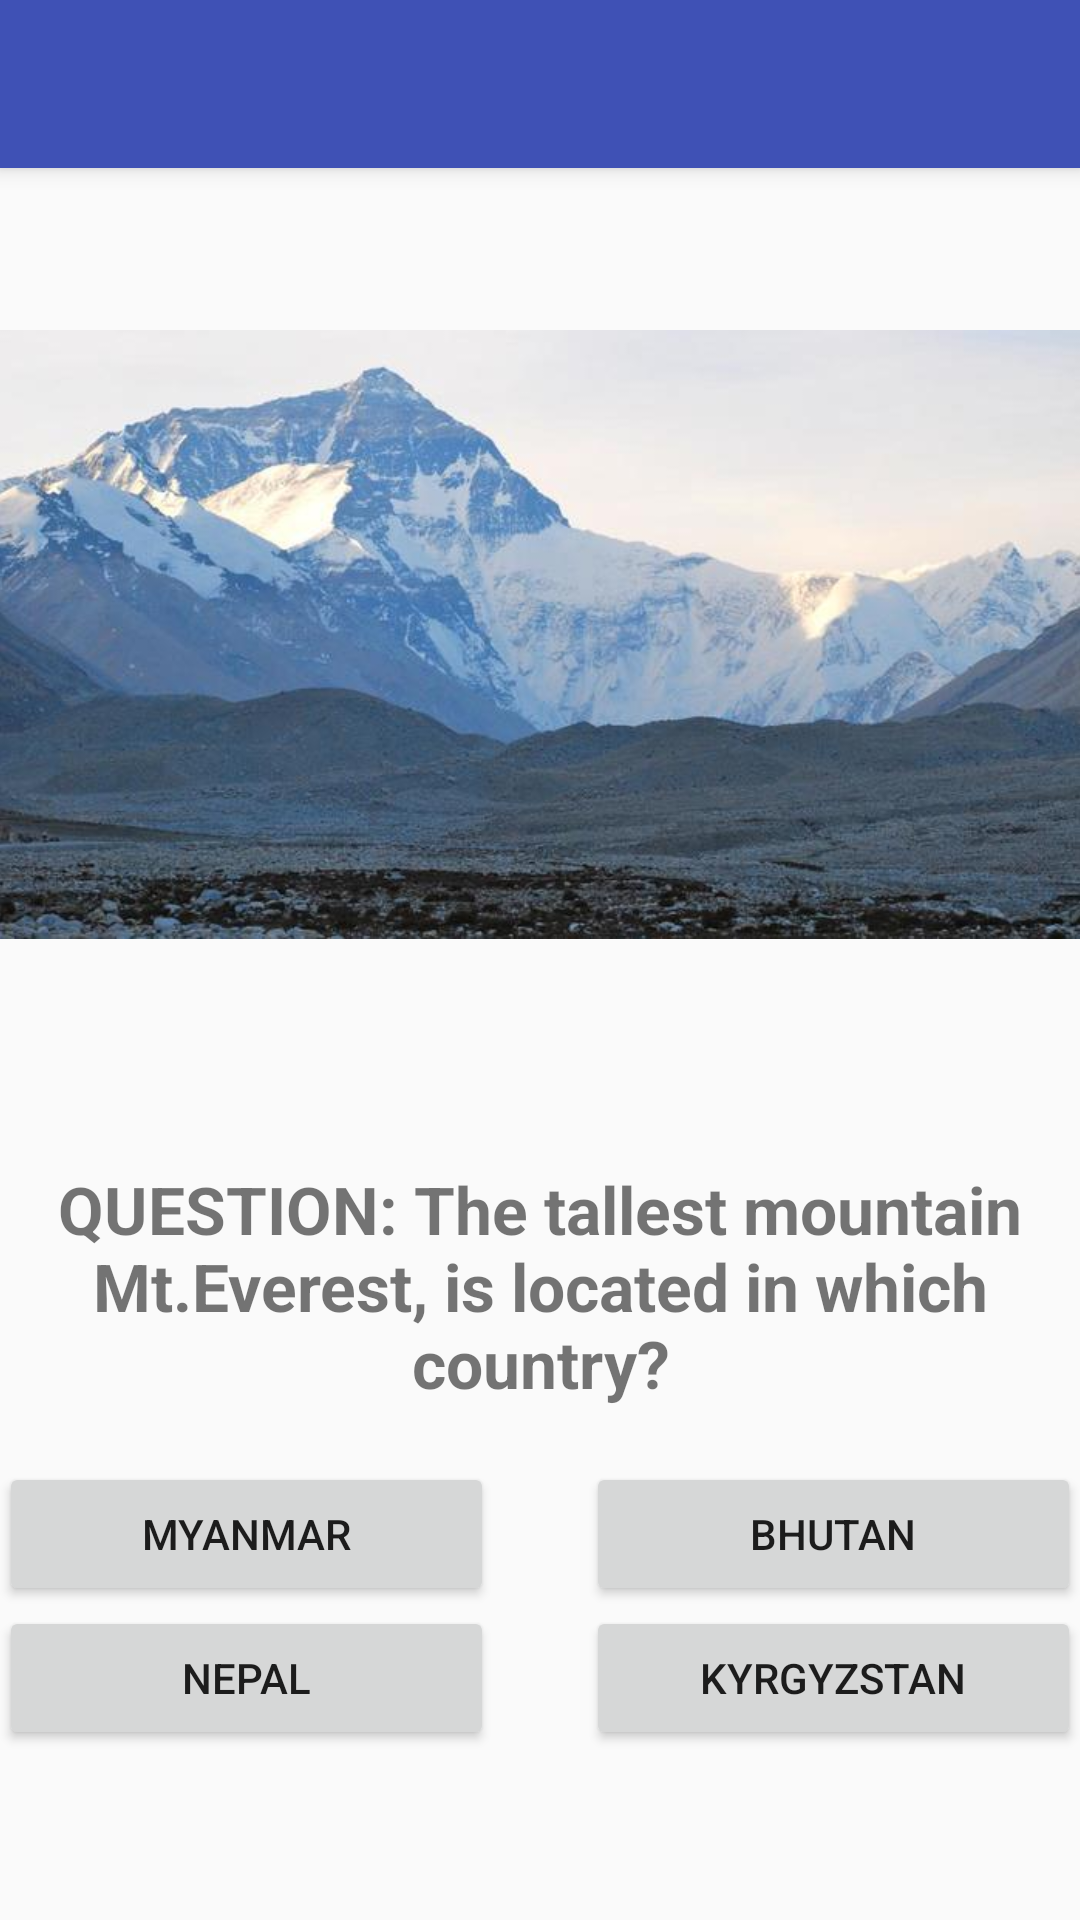

Here is an Android app screen rendered from its layout file. Give the layout XML and the strings, colors and styles it references.
<!-- AndroidManifest.xml: application theme AppTheme -->
<!-- res/layout/activity_letter_h.xml -->
<?xml version="1.0" encoding="utf-8"?>
<android.support.design.widget.CoordinatorLayout xmlns:android="http://schemas.android.com/apk/res/android"
    xmlns:app="http://schemas.android.com/apk/res-auto"
    xmlns:tools="http://schemas.android.com/tools"
    android:layout_width="match_parent"
    android:layout_height="match_parent"
    android:fitsSystemWindows="true"
    tools:context="com.example.beckhaml.alphabet.letter_h">

    <android.support.design.widget.AppBarLayout
        android:layout_width="match_parent"
        android:layout_height="wrap_content"
        android:theme="@style/AppTheme.AppBarOverlay">

        <android.support.v7.widget.Toolbar
            android:id="@+id/toolbar"
            android:layout_width="match_parent"
            android:layout_height="?attr/actionBarSize"
            android:background="?attr/colorPrimary"
            app:popupTheme="@style/AppTheme.PopupOverlay" />

    </android.support.design.widget.AppBarLayout>

    <include layout="@layout/content_letter_h" />

    

</android.support.design.widget.CoordinatorLayout>
<!-- res/layout/content_letter_h.xml (included above) -->
<?xml version="1.0" encoding="utf-8"?>
<RelativeLayout xmlns:android="http://schemas.android.com/apk/res/android"
    xmlns:app="http://schemas.android.com/apk/res-auto"
    xmlns:tools="http://schemas.android.com/tools"
    android:layout_width="match_parent"
    android:layout_height="match_parent"
    android:paddingBottom="@dimen/activity_vertical_margin"
    android:paddingLeft="@dimen/activity_horizontal_margin"
    android:paddingRight="@dimen/activity_horizontal_margin"
    android:paddingTop="@dimen/activity_vertical_margin"
    app:layout_behavior="@string/appbar_scrolling_view_behavior"
    tools:context="com.example.beckhaml.alphabet.letter_h"
    tools:showIn="@layout/activity_letter_h">

    <ImageView
        android:layout_width="wrap_content"
        android:layout_height="wrap_content"
        android:id="@+id/imageView3"
        android:src="@drawable/h_everest"
        android:layout_marginBottom="273dp"
        android:layout_alignParentBottom="true"
        android:layout_alignParentRight="true"
        android:layout_alignParentEnd="true" />

    <TextView
        android:layout_width="wrap_content"
        android:layout_height="wrap_content"
        android:text="QUESTION: The tallest mountain Mt.Everest, is located in which country?"
        android:textSize="22dp"
        android:textAlignment="center"
        android:textStyle="bold"
        android:id="@+id/textView9"
        android:layout_alignParentBottom="true"
        android:layout_alignParentLeft="true"
        android:layout_alignParentStart="true"
        android:layout_marginBottom="171dp" />

    <Button
        android:layout_width="165dp"
        android:layout_height="wrap_content"
        android:text="MYANMAR"
        android:id="@+id/button12"
        android:layout_alignTop="@+id/textView9"
        android:layout_alignParentLeft="true"
        android:layout_alignParentStart="true"
        android:layout_marginTop="99dp" />

    <Button
        android:layout_width="165dp"
        android:layout_height="wrap_content"
        android:text="NEPAL"
        android:id="@+id/button13"
        android:layout_below="@+id/button12"
        android:layout_alignParentLeft="true"
        android:layout_alignParentStart="true" />

    <Button
        android:layout_width="165dp"
        android:layout_height="wrap_content"
        android:text="BHUTAN"
        android:id="@+id/button14"
        android:layout_above="@+id/button13"
        android:layout_alignParentRight="true"
        android:layout_alignParentEnd="true" />

    <Button
        android:layout_width="165dp"
        android:layout_height="wrap_content"
        android:text="KYRGYZSTAN"
        android:id="@+id/button15"
        android:layout_below="@+id/button14"
        android:layout_alignParentRight="true"
        android:layout_alignParentEnd="true" />

</RelativeLayout>
<!-- resources referenced by this layout -->
<resources>
  <!-- drawable h_everest: jpg bitmap (drawable, 40060 bytes) -->
  <style name="AppTheme.AppBarOverlay" parent="ThemeOverlay.AppCompat.Dark.ActionBar" />
  <style name="AppTheme.PopupOverlay" parent="ThemeOverlay.AppCompat.Light" />
  <style name="AppTheme" parent="Theme.AppCompat.Light.DarkActionBar">
          
          <item name="colorPrimary">@color/colorPrimary</item>
          <item name="colorPrimaryDark">@color/colorPrimaryDark</item>
          <item name="colorAccent">@color/colorAccent</item>
      </style>
  <color name="colorPrimary">#3F51B5</color>
  <color name="colorPrimaryDark">#303F9F</color>
  <color name="colorAccent">#FF4081</color>
</resources>
